Labelled photos from "new_dataset", an image-classification folder in jgurien03/grailed-bot. The possible labels are: accessories, bottoms, dresses, outerwear, shoes, skirts, tops.

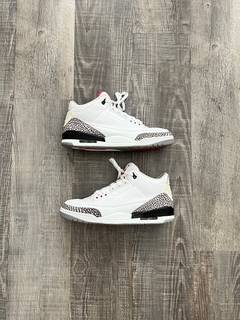
Label: shoes

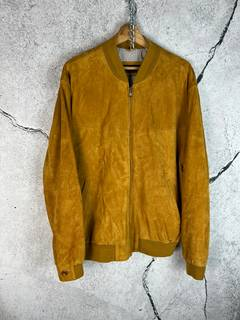
Label: outerwear

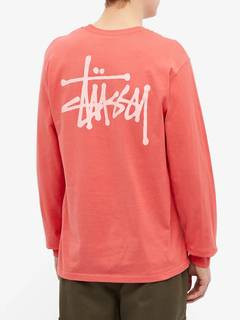
Label: tops

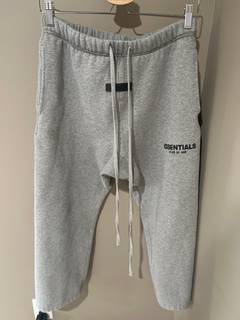
Label: bottoms

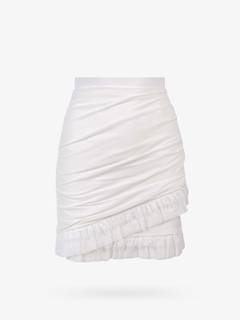
Label: skirts

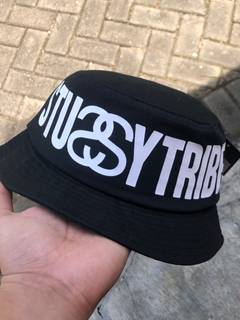
Label: accessories
